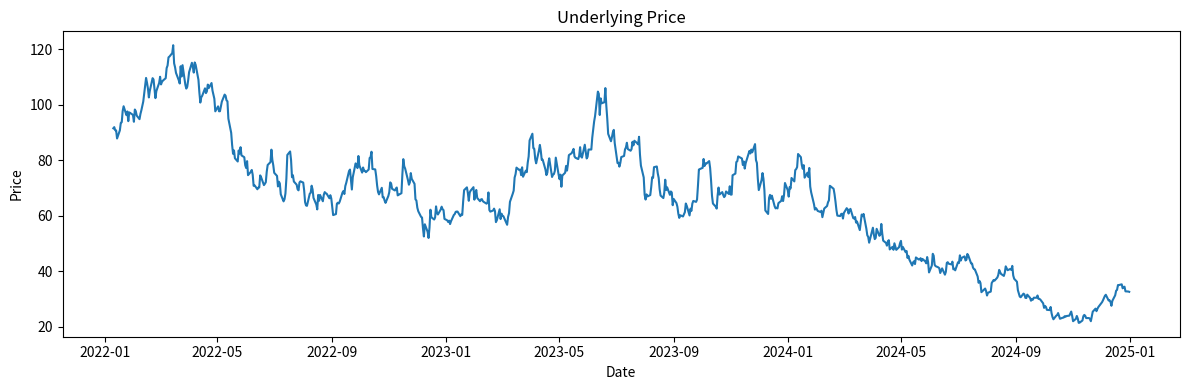
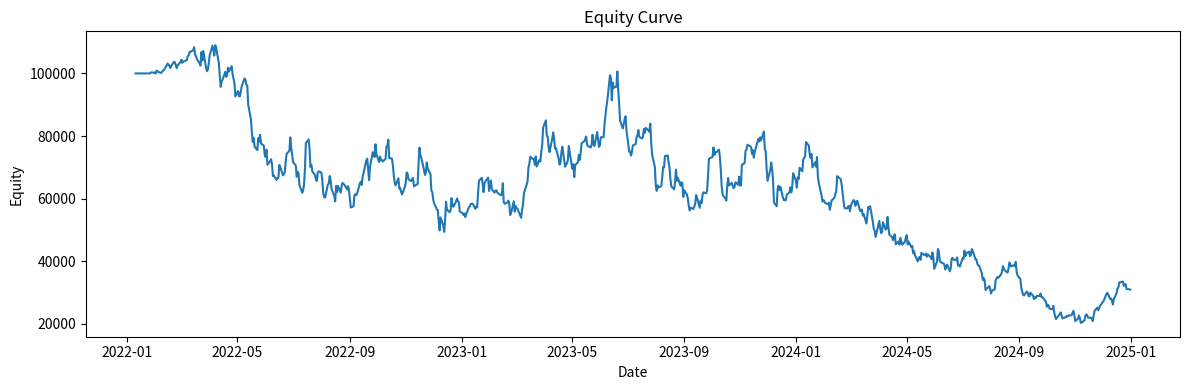

The matplotlib source for these figures, in order:
"""
Ladder-style daily backtester for buy/sell scale strategies.
Author: ChatGPT

Usage:
    - Provide a pandas DataFrame with columns ["Date", "Close"] (Date convertible to datetime).
    - Configure LadderConfig with buy/sell levels and sizes.
    - Call backtest_ladder_strategy(df, t1, t2, initial_cash, config, ref_init=None, rf_annual=0.0)
    - Returns dict with equity/cash/position/reference series, trades DataFrame, metrics DataFrame.
"""

import math
import numpy as np
import pandas as pd
import matplotlib.pyplot as plt
from dataclasses import dataclass
from typing import List, Literal, Optional, Dict, Any, Tuple

# ---------- Utilities ----------

def ensure_datetime_index(df: pd.DataFrame) -> pd.DataFrame:
    """Ensure df indexed by DatetimeIndex and contains 'Close'."""
    df = df.copy()
    if "Date" in df.columns:
        df["Date"] = pd.to_datetime(df["Date"])
        df = df.sort_values("Date").reset_index(drop=True)
        df = df.set_index("Date")
    elif isinstance(df.index, pd.DatetimeIndex):
        df = df.sort_index()
    else:
        raise ValueError("DataFrame must have a 'Date' column or a DatetimeIndex.")
    if "Close" not in df.columns:
        raise ValueError("DataFrame must have a 'Close' column (daily close price).")
    return df


def max_drawdown(equity: pd.Series) -> Tuple[float, pd.Timestamp, pd.Timestamp]:
    """Compute Max Drawdown and return (mdd_pct, peak_date, trough_date)."""
    cummax = equity.cummax()
    dd = equity / cummax - 1.0
    trough_idx = dd.idxmin()
    mdd = dd.loc[trough_idx]
    peak_idx = cummax.loc[:trough_idx].idxmax()
    return float(mdd), peak_idx, trough_idx


def cagr(equity: pd.Series) -> float:
    """Compound Annual Growth Rate based on first/last values and elapsed years."""
    start_val = equity.iloc[0]
    end_val = equity.iloc[-1]
    num_days = (equity.index[-1] - equity.index[0]).days
    if num_days <= 0 or start_val <= 0:
        return np.nan
    years = num_days / 365.25
    return (end_val / start_val) ** (1.0 / years) - 1.0


def sharpe_ratio(returns: pd.Series, rf: float = 0.0, periods_per_year: int = 252) -> float:
    """Annualized Sharpe ratio for daily returns series; rf is annual risk-free rate."""
    if returns.std(ddof=0) == 0 or returns.dropna().empty:
        return np.nan
    mean_ann = returns.mean() * periods_per_year
    std_ann = returns.std(ddof=0) * math.sqrt(periods_per_year)
    excess = mean_ann - rf
    return excess / std_ann if std_ann > 0 else np.nan


def sortino_ratio(returns: pd.Series, rf: float = 0.0, periods_per_year: int = 252) -> float:
    """Annualized Sortino ratio using downside deviation only."""
    downside = returns.clip(upper=0.0)
    downside_std = downside.std(ddof=0) * math.sqrt(periods_per_year)
    if downside_std == 0 or returns.dropna().empty:
        return np.nan
    mean_ann = returns.mean() * periods_per_year
    excess = mean_ann - rf
    return excess / downside_std if downside_std > 0 else np.nan


def calmar_ratio(equity: pd.Series) -> float:
    """Calmar = CAGR / |MaxDD|."""
    mdd, _, _ = max_drawdown(equity)
    mdd_abs = abs(mdd)
    if mdd_abs == 0:
        return np.nan
    return cagr(equity) / mdd_abs


# ---------- Strategy Config ----------

@dataclass
class LadderConfig:
    # Buy ladder: price drop relative to reference (peak or moving anchor)
    buy_levels: List[float]            # e.g., [0.05, 0.10, 0.20] for -5%, -10%, -20%
    buy_sizes: List[float]             # fraction of AVAILABLE CASH to deploy at each triggered level
    # Sell ladder: price rise relative to reference
    sell_levels: List[float]           # e.g., [0.10, 0.20, 0.35] for +10%, +20%, +35%
    sell_sizes: List[float]            # fraction of CURRENT POSITION to sell at each triggered level
    # Reference update logic
    reference_mode: Literal["peak", "trailing_max", "rolling_mean", "anchored"]
    rolling_window: Optional[int] = None   # used if reference_mode == "rolling_mean"
    # Risk / sizing
    max_position_pct: float = 1.0      # cap max position as fraction of equity (1.0 = 100%)
    # Costs
    fee_bps: float = 2.0               # broker fee in bps per transaction
    slippage_bps: float = 0.0          # slippage model (linear, per side)
    # Execution
    allow_multiple_triggers_per_day: bool = True


# ---------- Backtester ----------

def backtest_ladder_strategy(
    df: pd.DataFrame,
    t1: str,
    t2: str,
    initial_cash: float,
    config: LadderConfig,
    ref_init: Optional[float] = None,
    rf_annual: float = 0.0,
) -> Dict[str, Any]:
    """
    Backtest a daily ladder-style buy/sell strategy between t1 and t2.
    df: DataFrame with ['Date','Close'] or DatetimeIndex + 'Close'.
    t1,t2: date strings or pd.Timestamp.
    initial_cash: starting cash.
    config: LadderConfig.
    ref_init: initial reference price (if None, uses first close in window).
    rf_annual: annual risk-free used for Sharpe/Sortino.
    """
    px = ensure_datetime_index(df)[["Close"]].copy()
    px = px.loc[(px.index >= pd.to_datetime(t1)) & (px.index <= pd.to_datetime(t2))].copy()
    if px.empty:
        raise ValueError("No data in the selected [t1, t2] window.")

    # Reference initialization
    if config.reference_mode in ("peak", "trailing_max"):
        ref = ref_init if ref_init is not None else float(px["Close"].iloc[0])
    elif config.reference_mode == "rolling_mean":
        if not config.rolling_window:
            raise ValueError("rolling_window must be set when reference_mode='rolling_mean'.")
        ref = float(px["Close"].iloc[0])
    elif config.reference_mode == "anchored":
        ref = ref_init if ref_init is not None else float(px["Close"].iloc[0])
    else:
        raise ValueError("Invalid reference_mode.")

    # State
    cash = float(initial_cash)
    units = 0.0
    equity_curve = []
    position_values = []
    cash_series = []
    ref_series = []
    trades: List[Dict[str, Any]] = []

    # Sort ladders: buys from largest drop to smallest, sells from smallest rise to largest
    buy_levels = sorted(config.buy_levels, reverse=True)
    buy_sizes = [s for _, s in sorted(zip(config.buy_levels, config.buy_sizes), reverse=True)]
    sell_levels = sorted(config.sell_levels)
    sell_sizes = [s for _, s in sorted(zip(config.sell_levels, config.sell_sizes))]

    for date, row in px.iterrows():
        price = float(row["Close"])

        # Update reference
        if config.reference_mode in ("peak", "trailing_max"):
            ref = max(ref, price)
        elif config.reference_mode == "rolling_mean":
            start_idx = max(0, px.index.get_loc(date) - config.rolling_window + 1)
            ref = float(px["Close"].iloc[start_idx: px.index.get_loc(date) + 1].mean())
        elif config.reference_mode == "anchored":
            pass  # keep initial anchor unless changed externally

        # --- BUY ladder ---
        for lvl, frac_cash in zip(buy_levels, buy_sizes):
            threshold = ref * (1.0 - float(lvl))
            if price <= threshold and cash > 0:
                equity = cash + units * price
                target_position_value = config.max_position_pct * equity
                current_position_value = units * price
                buy_value = min(frac_cash * cash, max(0.0, target_position_value - current_position_value))
                if buy_value > 0:
                    fee = buy_value * (config.fee_bps / 1e4)
                    slip = buy_value * (config.slippage_bps / 1e4)
                    effective_value = buy_value - fee - slip
                    delta_units = effective_value / price
                    units += delta_units
                    cash -= buy_value
                    trades.append({
                        "Date": date, "Side": "BUY", "Price": price, "Ref": ref,
                        "Level": -float(lvl), "CashUsed": buy_value, "UnitsDelta": delta_units
                    })
                    if not config.allow_multiple_triggers_per_day:
                        break

        # --- SELL ladder ---
        for lvl, frac_pos in zip(sell_levels, sell_sizes):
            threshold = ref * (1.0 + float(lvl))
            if price >= threshold and units > 0:
                sell_units = frac_pos * units
                sell_value = sell_units * price
                fee = sell_value * (config.fee_bps / 1e4)
                slip = sell_value * (config.slippage_bps / 1e4)
                net_value = sell_value - fee - slip
                units -= sell_units
                cash += net_value
                trades.append({
                    "Date": date, "Side": "SELL", "Price": price, "Ref": ref,
                    "Level": +float(lvl), "CashReceived": net_value, "UnitsDelta": -sell_units
                })
                if not config.allow_multiple_triggers_per_day:
                    break

        equity = cash + units * price
        equity_curve.append((date, equity))
        position_values.append((date, units * price))
        cash_series.append((date, cash))
        ref_series.append((date, ref))

    equity_series = pd.Series(data=[v for _, v in equity_curve],
                              index=[d for d, _ in equity_curve], name="Equity")
    pos_series = pd.Series(data=[v for _, v in position_values],
                           index=[d for d, _ in position_values], name="PositionValue")
    cash_series = pd.Series(data=[v for _, v in cash_series],
                            index=[d for d, _ in cash_series], name="Cash")
    ref_series = pd.Series(data=[v for _, v in ref_series],
                           index=[d for d, _ in ref_series], name="Reference")

    rets = equity_series.pct_change().fillna(0.0)

    mdd, peak_date, trough_date = max_drawdown(equity_series)
    def _calmar(eq): 
        try: 
            return calmar_ratio(eq)
        except Exception:
            return np.nan

    metrics = {
        "StartDate": equity_series.index[0],
        "EndDate": equity_series.index[-1],
        "StartEquity": float(equity_series.iloc[0]),
        "EndEquity": float(equity_series.iloc[-1]),
        "PnL": float(equity_series.iloc[-1] - equity_series.iloc[0]),
        "CAGR": float(cagr(equity_series)),
        "Sharpe": float(sharpe_ratio(rets, rf=rf_annual)),
        "Sortino": float(sortino_ratio(rets, rf=rf_annual)),
        "MaxDrawdown": float(mdd),
        "MDD_PeakDate": peak_date,
        "MDD_TroughDate": trough_date,
        "Calmar": float(_calmar(equity_series)),
        "Trades": len(trades),
        "FinalCash": float(cash_series.iloc[-1]),
        "FinalUnitsValue": float(pos_series.iloc[-1]),
        "FinalUnits": float((pos_series.iloc[-1] / px["Close"].iloc[-1]) if px["Close"].iloc[-1] != 0 else 0.0),
        "ExposurePctAvg": float((pos_series / equity_series).replace([np.inf, -np.inf], np.nan).fillna(0).mean())
    }

    trades_df = pd.DataFrame(trades)
    metrics_df = pd.DataFrame([metrics])

    # Plots (optional)
    plt.figure(figsize=(12, 4))
    plt.plot(px.index, px["Close"])
    plt.title("Underlying Price")
    plt.xlabel("Date")
    plt.ylabel("Price")
    plt.tight_layout()
    plt.show()

    plt.figure(figsize=(12, 4))
    plt.plot(equity_series.index, equity_series.values)
    plt.title("Equity Curve")
    plt.xlabel("Date")
    plt.ylabel("Equity")
    plt.tight_layout()
    plt.show()

    return {
        "equity": equity_series,
        "cash": cash_series,
        "position_value": pos_series,
        "reference": ref_series,
        "trades": trades_df,
        "metrics": metrics_df,
    }


# ---------- Optional: synthetic data generator for quick tests ----------

def make_synthetic_price_series(
    start: str = "2022-01-01",
    end: str = "2025-01-01",
    seed: int = 42,
    drift: float = 0.12,
    vol: float = 0.60
) -> pd.DataFrame:
    """Create a GBM-like synthetic series for quick demos."""
    rng = np.random.default_rng(seed)
    dates = pd.date_range(start, end, freq="B")
    n = len(dates)
    dt = 1/252
    shocks = rng.normal((drift - 0.5*vol**2)*dt, vol*np.sqrt(dt), size=n)
    log_price = np.cumsum(shocks)
    price = 100.0 * np.exp(log_price)
    return pd.DataFrame({"Date": dates, "Close": price})


if __name__ == "__main__":
    # Minimal self-test
    df_demo = make_synthetic_price_series()
    from dataclasses import dataclass
    config_demo = LadderConfig(
        buy_levels=[0.05, 0.10, 0.20],
        buy_sizes=[0.10, 0.15, 0.25],
        sell_levels=[0.10, 0.20, 0.35],
        sell_sizes=[0.10, 0.15, 0.25],
        reference_mode="trailing_max",
        rolling_window=None,
        max_position_pct=1.00,
        fee_bps=2.0,
        slippage_bps=0.0,
        allow_multiple_triggers_per_day=True
    )
    results = backtest_ladder_strategy(
        df=df_demo,
        t1="2022-01-10",
        t2="2024-12-31",
        initial_cash=100_000.0,
        config=config_demo,
        ref_init=None,
        rf_annual=0.0
    )
    print(results["metrics"])
